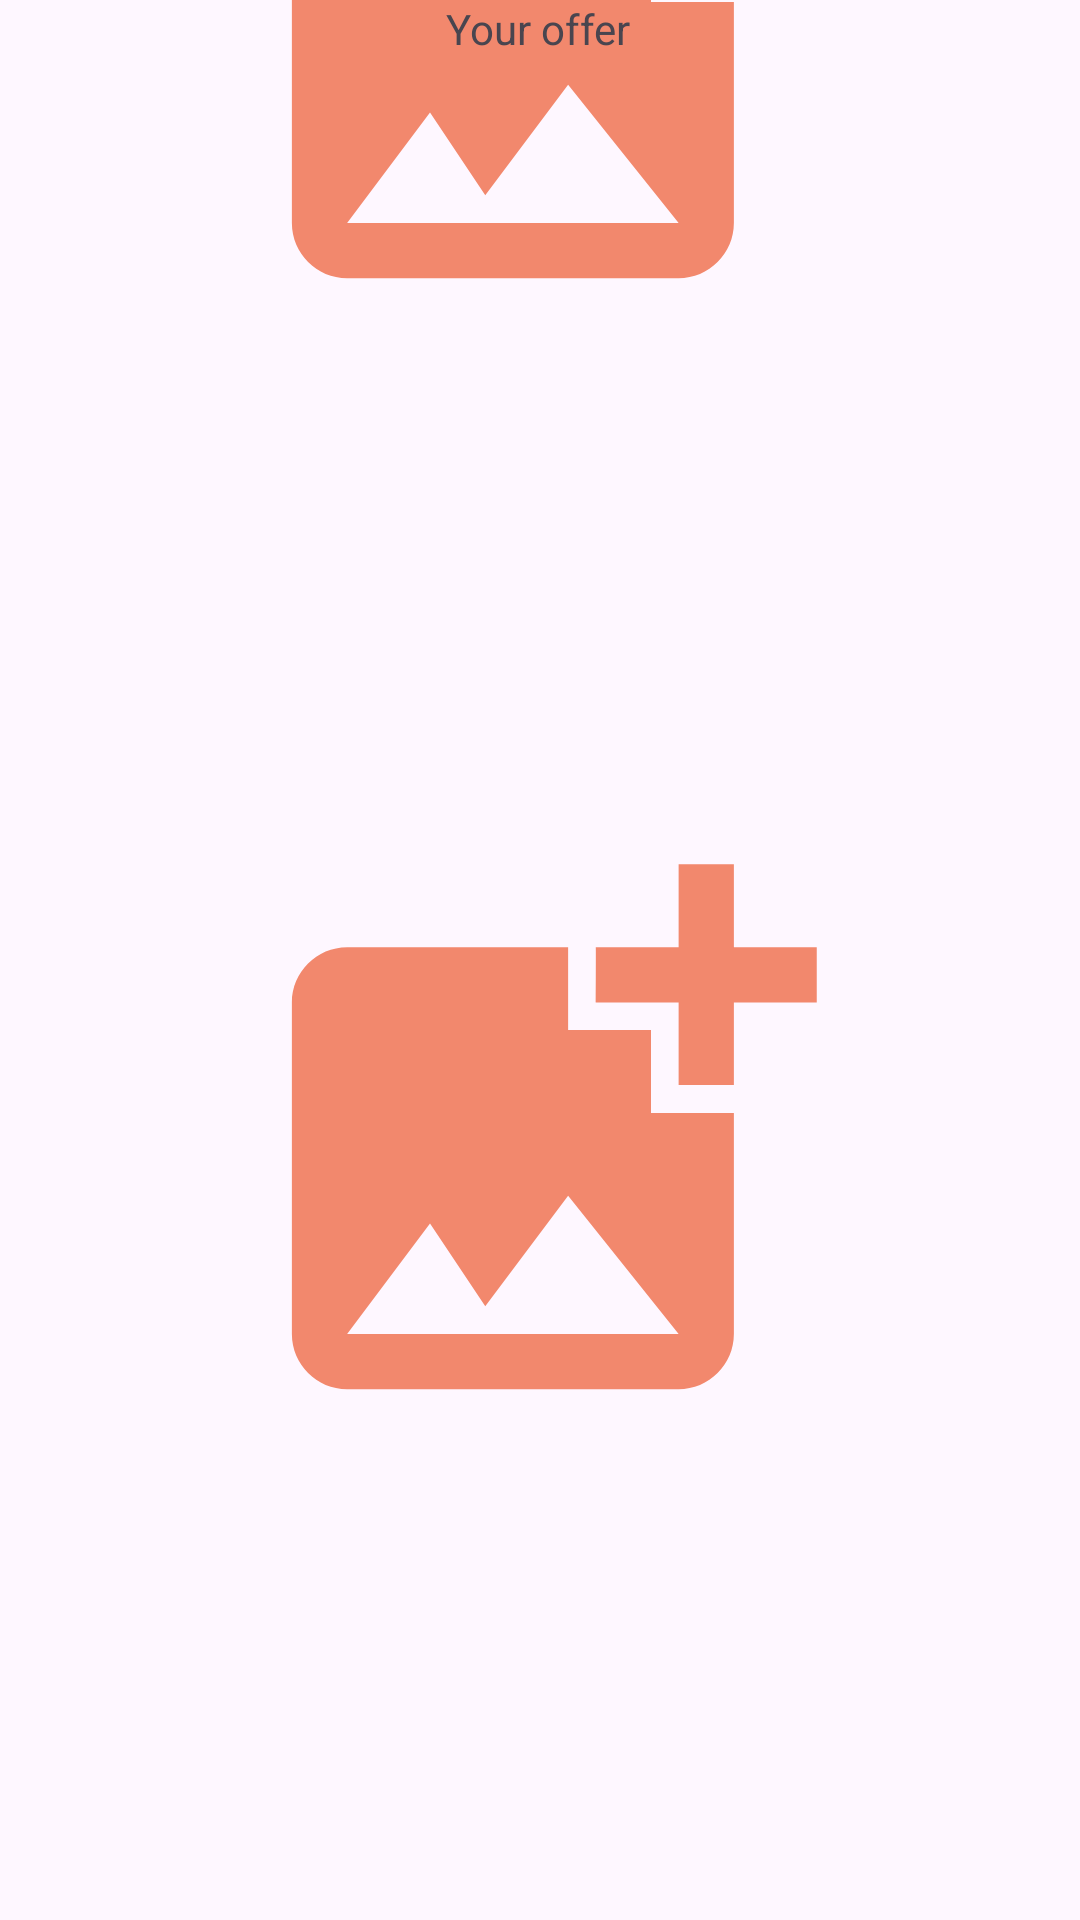

Here is an Android app screen rendered from its layout file. Give the layout XML and the strings, colors and styles it references.
<!-- AndroidManifest.xml: application theme Theme.BarterBuddy -->
<!-- res/layout/trade_offer_window.xml -->
<?xml version="1.0" encoding="utf-8"?>
<androidx.constraintlayout.widget.ConstraintLayout xmlns:android="http://schemas.android.com/apk/res/android"
    xmlns:app="http://schemas.android.com/apk/res-auto"
    xmlns:tools="http://schemas.android.com/tools"
    android:layout_width="match_parent"
    android:layout_height="match_parent">

    <ImageView
        android:id="@+id/imageView3"
        android:layout_width="273dp"
        android:layout_height="221dp"
        app:layout_constraintBottom_toBottomOf="@+id/textView2"
        app:layout_constraintEnd_toEndOf="parent"
        app:layout_constraintStart_toStartOf="parent"
        app:layout_constraintTop_toTopOf="parent"
        app:srcCompat="@drawable/baseline_add_photo_alternate_24" />

    <ImageView
        android:id="@+id/imageView2"
        android:layout_width="273dp"
        android:layout_height="221dp"
        app:layout_constraintBottom_toBottomOf="parent"
        app:layout_constraintEnd_toEndOf="parent"
        app:layout_constraintStart_toStartOf="parent"
        app:layout_constraintTop_toBottomOf="@+id/imageView3"
        app:srcCompat="@drawable/baseline_add_photo_alternate_24" />

    <TextView
        android:id="@+id/textView"
        android:layout_width="113dp"
        android:layout_height="22dp"
        android:text="      Item Offered"
        app:layout_constraintBottom_toTopOf="@+id/imageView3"
        app:layout_constraintEnd_toEndOf="parent"
        app:layout_constraintStart_toStartOf="parent"
        app:layout_constraintTop_toTopOf="parent" />

    <TextView
        android:id="@+id/textView2"
        android:layout_width="wrap_content"
        android:layout_height="wrap_content"
        android:text="Your offer"
        app:layout_constraintEnd_toEndOf="parent"
        app:layout_constraintHorizontal_bias="0.498"
        app:layout_constraintStart_toStartOf="parent"
        tools:layout_editor_absoluteY="374dp" />
</androidx.constraintlayout.widget.ConstraintLayout>
<!-- resources referenced by this layout -->
<resources>
  <!-- drawable baseline_add_photo_alternate_24 (drawable) -->
  <vector android:height="60dp" android:tint="@color/peach"
      android:viewportHeight="24" android:viewportWidth="24"
      android:width="60dp" xmlns:android="http://schemas.android.com/apk/res/android">
      <path android:fillColor="@android:color/white" android:pathData="M19,7v2.99s-1.99,0.01 -2,0L17,7h-3s0.01,-1.99 0,-2h3L17,2h2v3h3v2h-3zM16,11L16,8h-3L13,5L5,5c-1.1,0 -2,0.9 -2,2v12c0,1.1 0.9,2 2,2h12c1.1,0 2,-0.9 2,-2v-8h-3zM5,19l3,-4 2,3 3,-4 4,5L5,19z"/>
  </vector>
  <style name="Theme.BarterBuddy" parent="Base.Theme.BarterBuddy" />
  <color name="peach">#f2886d</color>
  <style name="Base.Theme.BarterBuddy" parent="Theme.Material3.DayNight.NoActionBar">
          
          
          <item name="colorPrimary">@color/peach</item>
      </style>
</resources>
